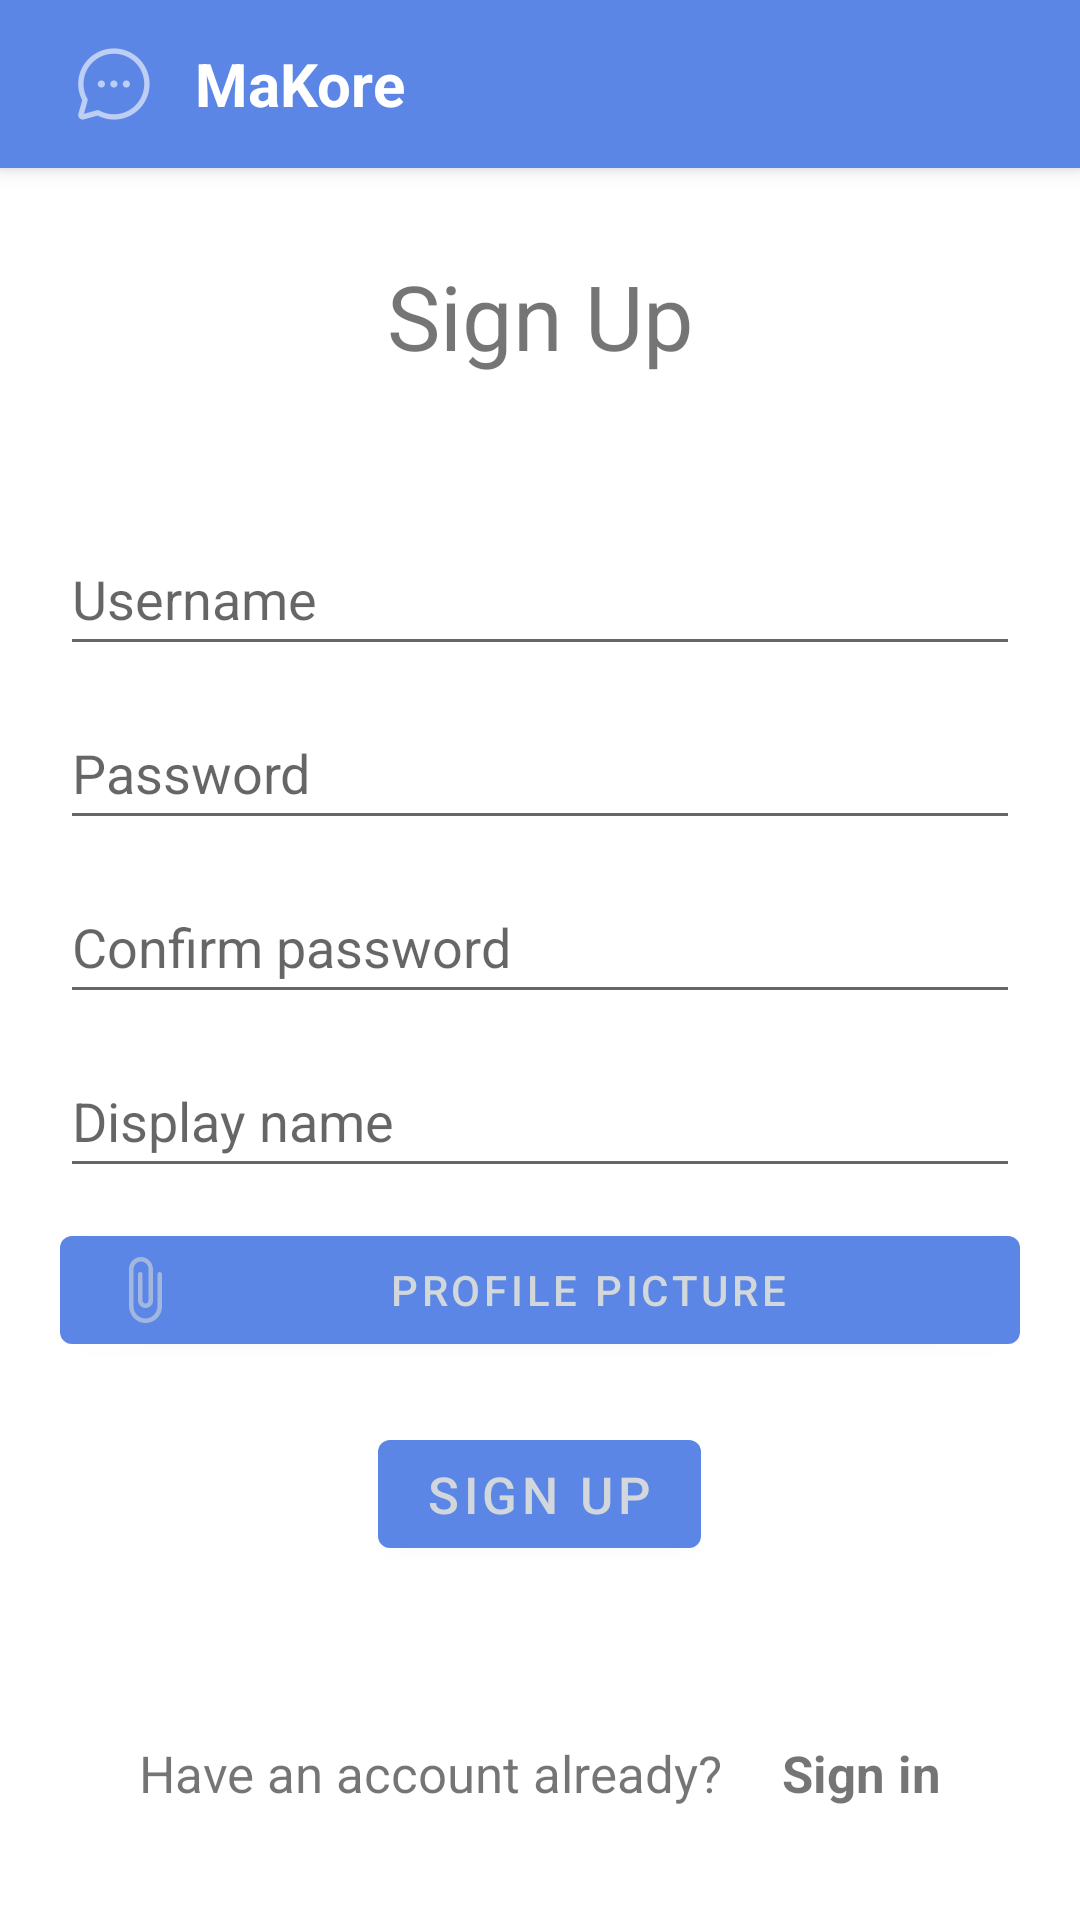

Write the Android layout XML for this screen, with the resource values it uses.
<!-- AndroidManifest.xml: activity theme Theme.MaKore.NoActionBar -->
<!-- res/layout/activity_sign_up.xml -->
<?xml version="1.0" encoding="utf-8"?>
<androidx.coordinatorlayout.widget.CoordinatorLayout xmlns:android="http://schemas.android.com/apk/res/android"
    xmlns:app="http://schemas.android.com/apk/res-auto"
    xmlns:tools="http://schemas.android.com/tools"
    android:layout_width="match_parent"
    android:layout_height="match_parent"
    android:background="?attr/backgroundColor"
    tools:context=".auth.SignUpActivity">

    <com.google.android.material.appbar.AppBarLayout
        android:layout_width="match_parent"
        android:layout_height="wrap_content"
        android:theme="@style/Theme.MaKore.AppBarOverlay">

        <androidx.appcompat.widget.Toolbar
            android:id="@+id/toolbar"
            android:layout_width="match_parent"
            android:layout_height="?attr/actionBarSize"
            android:background="?attr/colorPrimary"
            app:popupTheme="@style/Theme.MaKore.PopupOverlay">

            <LinearLayout
                android:layout_width="match_parent"
                android:layout_height="match_parent"
                android:orientation="horizontal">

                <ImageView
                    android:id="@+id/tv_header_title"
                    android:layout_width="wrap_content"
                    android:layout_height="wrap_content"
                    android:layout_gravity="center"
                    android:paddingStart="10dp"
                    app:tint="@color/white"
                    android:src="@drawable/ic_chat_bubble_logo_light"
                    android:contentDescription="@string/app_toolbar_logo_description"
                    tools:ignore="RtlSymmetry" />

                <TextView
                    android:layout_width="wrap_content"
                    android:layout_height="wrap_content"
                    android:layout_gravity="center"
                    android:textStyle="bold"
                    android:text="@string/app_name"
                    android:paddingStart="15dp"
                    android:textColor="@color/white"
                    android:textSize="20sp"
                    tools:ignore="RtlSymmetry" />
            </LinearLayout>
        </androidx.appcompat.widget.Toolbar>

    </com.google.android.material.appbar.AppBarLayout>

    <androidx.constraintlayout.widget.ConstraintLayout
        android:paddingTop="56dp"
        android:layout_width="match_parent"
        android:layout_height="match_parent">

        <LinearLayout
            android:id="@+id/linearLayout2"
            android:layout_width="match_parent"
            android:layout_height="wrap_content"
            android:orientation="vertical"
            android:padding="20dp"
            app:layout_constraintBottom_toBottomOf="parent"
            app:layout_constraintTop_toTopOf="parent">

            <EditText
                android:id="@+id/editTextUsername"
                android:layout_width="match_parent"
                android:layout_height="wrap_content"
                android:layout_marginBottom="10dp"
                android:autofillHints="username"
                android:ems="10"
                android:hint="@string/username"
                android:inputType="textPersonName"
                android:minHeight="48dp" />

            <EditText
                android:id="@+id/editTextPassword"
                android:layout_width="match_parent"
                android:layout_height="wrap_content"
                android:layout_marginBottom="10dp"
                android:autofillHints="password"
                android:ems="10"
                android:hint="@string/password"
                android:inputType="textPassword"
                android:minHeight="48dp" />

            <EditText
                android:id="@+id/editTextConfirmPassword"
                android:layout_width="match_parent"
                android:layout_height="wrap_content"
                android:layout_marginBottom="10dp"
                android:autofillHints="password"
                android:ems="10"
                android:hint="@string/confirmPassword"
                android:inputType="textPassword"
                android:minHeight="48dp" />

            <EditText
                android:id="@+id/editTextDisplayName"
                android:layout_width="match_parent"
                android:layout_height="wrap_content"
                android:layout_marginBottom="10dp"
                android:autofillHints="displayName"
                android:ems="10"
                android:hint="@string/displayName"
                android:inputType="textPersonName"
                android:minHeight="48dp" />

            <Button
                android:id="@+id/attachProfilePictureBtn"
                android:layout_width="match_parent"
                android:layout_height="wrap_content"
                android:layout_marginBottom="20dp"
                android:layout_gravity="center"
                app:icon="@drawable/ic_attach_file_light"
                android:text="@string/sign_up_attach_profile_picture_btn" />

            <Button
                android:id="@+id/signUpButton"
                android:layout_width="wrap_content"
                android:layout_height="wrap_content"
                android:layout_gravity="center"
                android:text="@string/sign_up_button_txt"
                android:textSize="17sp"
                tools:ignore="DuplicateSpeakableTextCheck" />
        </LinearLayout>

        <LinearLayout
            android:layout_width="match_parent"
            android:layout_height="wrap_content"
            android:orientation="horizontal"
            app:layout_constraintBottom_toBottomOf="parent"
            app:layout_constraintTop_toBottomOf="@+id/linearLayout2"
            app:layout_constraintEnd_toEndOf="parent"
            app:layout_constraintStart_toStartOf="parent"
            android:gravity="center">

            <TextView
                android:layout_width="wrap_content"
                android:layout_height="match_parent"
                android:text="@string/sign_up_prompt_to_sign_in"
                android:textSize="17sp"
                android:gravity="center"
                android:padding="10dp" />

            <TextView
                android:id="@+id/linkToSignIn"
                android:layout_width="wrap_content"
                android:layout_height="match_parent"
                android:text="@string/sign_up_link_to_sign_in"
                android:textSize="17sp"
                android:textStyle="bold"
                android:gravity="center"
                android:clickable="true"
                android:padding="10dp"
                android:focusable="true" />
        </LinearLayout>

        <TextView
            android:id="@+id/signInPageTitle"
            android:layout_width="wrap_content"
            android:layout_height="wrap_content"
            android:text="@string/sign_up_page_title"
            app:layout_constraintBottom_toTopOf="@+id/linearLayout2"
            app:layout_constraintEnd_toEndOf="parent"
            app:layout_constraintStart_toStartOf="parent"
            android:textSize="30sp"
            app:layout_constraintTop_toTopOf="parent" />

    </androidx.constraintlayout.widget.ConstraintLayout>
</androidx.coordinatorlayout.widget.CoordinatorLayout>
<!-- resources referenced by this layout -->
<resources>
  <color name="white">#FFFFFFFF</color>
  <!-- drawable ic_attach_file_light (drawable-anydpi) -->
  <vector xmlns:android="http://schemas.android.com/apk/res/android"
      android:width="24dp"
      android:height="24dp"
      android:viewportWidth="24"
      android:viewportHeight="24"
      android:tint="#333333"
      android:alpha="0.6">
    <path
        android:fillColor="@android:color/white"
        android:pathData="M16.5,6.75v10.58c0,2.09 -1.53,3.95 -3.61,4.15 -2.39,0.23 -4.39,-1.64 -4.39,-3.98V5.14c0,-1.31 0.94,-2.5 2.24,-2.63 1.5,-0.15 2.76,1.02 2.76,2.49v10.5c0,0.55 -0.45,1 -1,1s-1,-0.45 -1,-1V6.75c0,-0.41 -0.34,-0.75 -0.75,-0.75s-0.75,0.34 -0.75,0.75v8.61c0,1.31 0.94,2.5 2.24,2.63 1.5,0.15 2.76,-1.02 2.76,-2.49V5.17c0,-2.09 -1.53,-3.95 -3.61,-4.15C9.01,0.79 7,2.66 7,5v12.27c0,2.87 2.1,5.44 4.96,5.71 3.29,0.3 6.04,-2.26 6.04,-5.48V6.75c0,-0.41 -0.34,-0.75 -0.75,-0.75s-0.75,0.34 -0.75,0.75z" />
  </vector>
  <!-- drawable ic_chat_bubble_logo_light: png bitmap (drawable-hdpi, 988 bytes) -->
  <string name="app_name">MaKore</string>
  <string name="app_toolbar_logo_description">App toolbar logo</string>
  <string name="confirmPassword">Confirm password</string>
  <string name="displayName">Display name</string>
  <string name="password">Password</string>
  <string name="sign_up_attach_profile_picture_btn">Profile picture</string>
  <string name="sign_up_button_txt">Sign Up</string>
  <string name="sign_up_link_to_sign_in">Sign in</string>
  <string name="sign_up_page_title">Sign Up</string>
  <string name="sign_up_prompt_to_sign_in">Have an account already?</string>
  <string name="username">Username</string>
  <style name="Theme.MaKore.AppBarOverlay" parent="ThemeOverlay.AppCompat.Dark.ActionBar" />
  <style name="Theme.MaKore.PopupOverlay" parent="ThemeOverlay.AppCompat.Light" />
  <style name="Theme.MaKore.NoActionBar">
          <item name="windowActionBar">false</item>
          <item name="windowNoTitle">true</item>
      </style>
</resources>
